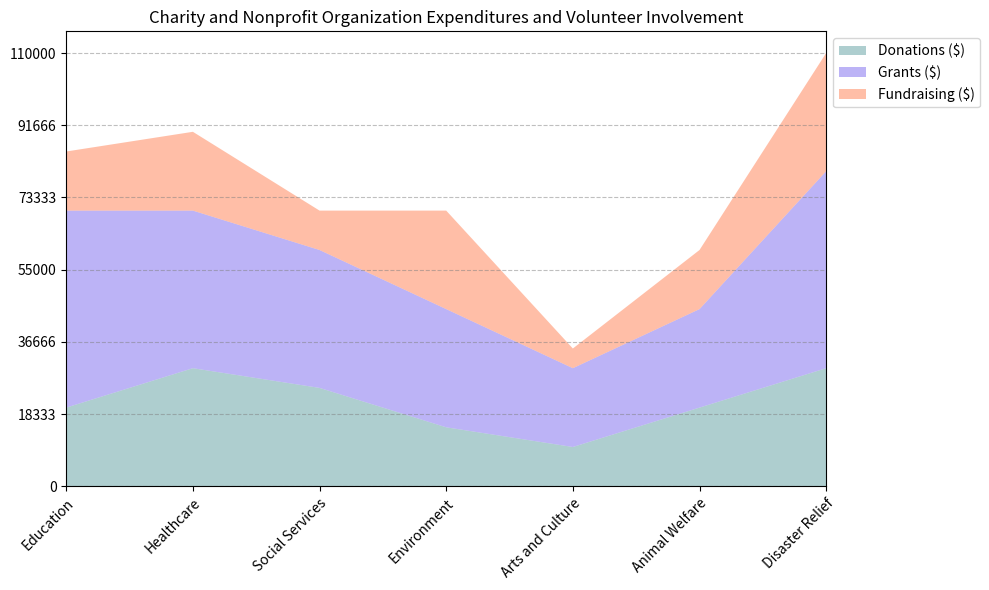

Here is the Python script that generated this plot: (Note: this script raises an exception after producing the figure.)

import pandas as pd
import numpy as np
import matplotlib.pyplot as plt

# create data dictionary
data = {
    'Category': ['Education', 'Healthcare', 'Social Services', 'Environment', 'Arts and Culture', 'Animal Welfare', 'Disaster Relief'],
    'Donations ($)': [20000, 30000, 25000, 15000, 10000, 20000, 30000],
    'Grants ($)': [50000, 40000, 35000, 30000, 20000, 25000, 50000],
    'Fundraising ($)': [15000, 20000, 10000, 25000, 5000, 15000, 30000],
}

# convert data to dataframe
df = pd.DataFrame(data)

# convert first column to string type
df.iloc[:, 0] = df.iloc[:, 0].astype(str)

# create figure and axes
fig, ax = plt.subplots(figsize=(10, 6))

# set x and y axis ticks and labels
ax.set_xticks(np.arange(len(df.index)))
ax.set_xticklabels(df['Category'], rotation=45, ha='right', rotation_mode='anchor')
ax.set_xlim(0, len(df.index) - 1)
ax.set_yticks(np.linspace(0, df.iloc[:, 1:].sum(axis=1).max(), np.random.choice([3, 5, 7, 9, 11]), dtype=np.int32))

# set colors and transparency
colors = ['#5F9EA0', '#7B68EE', '#FF7F50']
alpha = 0.5

# create stacked area chart
ax.stackplot(df['Category'], df['Donations ($)'], df['Grants ($)'], df['Fundraising ($)'], colors=colors, alpha=alpha)

# add background grid lines
ax.grid(axis='y', color='gray', linestyle='dashed', alpha=0.5)

# add legend
ax.legend(['Donations ($)', 'Grants ($)', 'Fundraising ($)'], loc='upper left', bbox_to_anchor=(1, 1))

# set title
ax.set_title('Charity and Nonprofit Organization Expenditures and Volunteer Involvement')

# automatically resize image
plt.tight_layout()

# save figure
plt.savefig('output/final/area_chart/png/20231228-145339_17.png', bbox_inches='tight')

# clear current image state
plt.clf()
